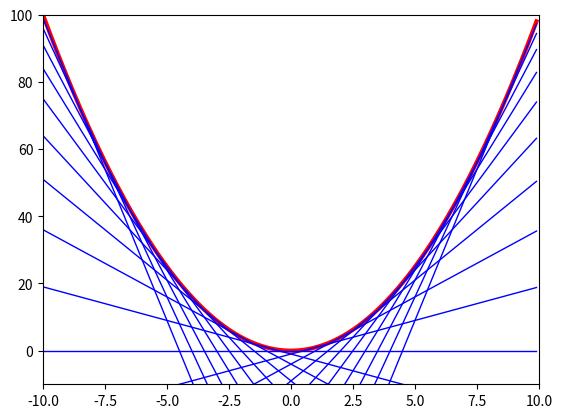

Reproduce this figure in Python.
import matplotlib.pyplot as plt
import numpy as np

x = np.arange(-10, 10, 0.1)
y_ori = x**2
y_drv = []
for i in range(-10, 10): 
 y_drv.append(2*i*(x-i)+i**2)

plt.axis([-10, 10, -10, 100])
plt.plot(x, y_ori, color='red', linewidth='3')
for i in range(1,20):
 plt.plot(x, y_drv[i], color='blue', linewidth='1')
plt.show()